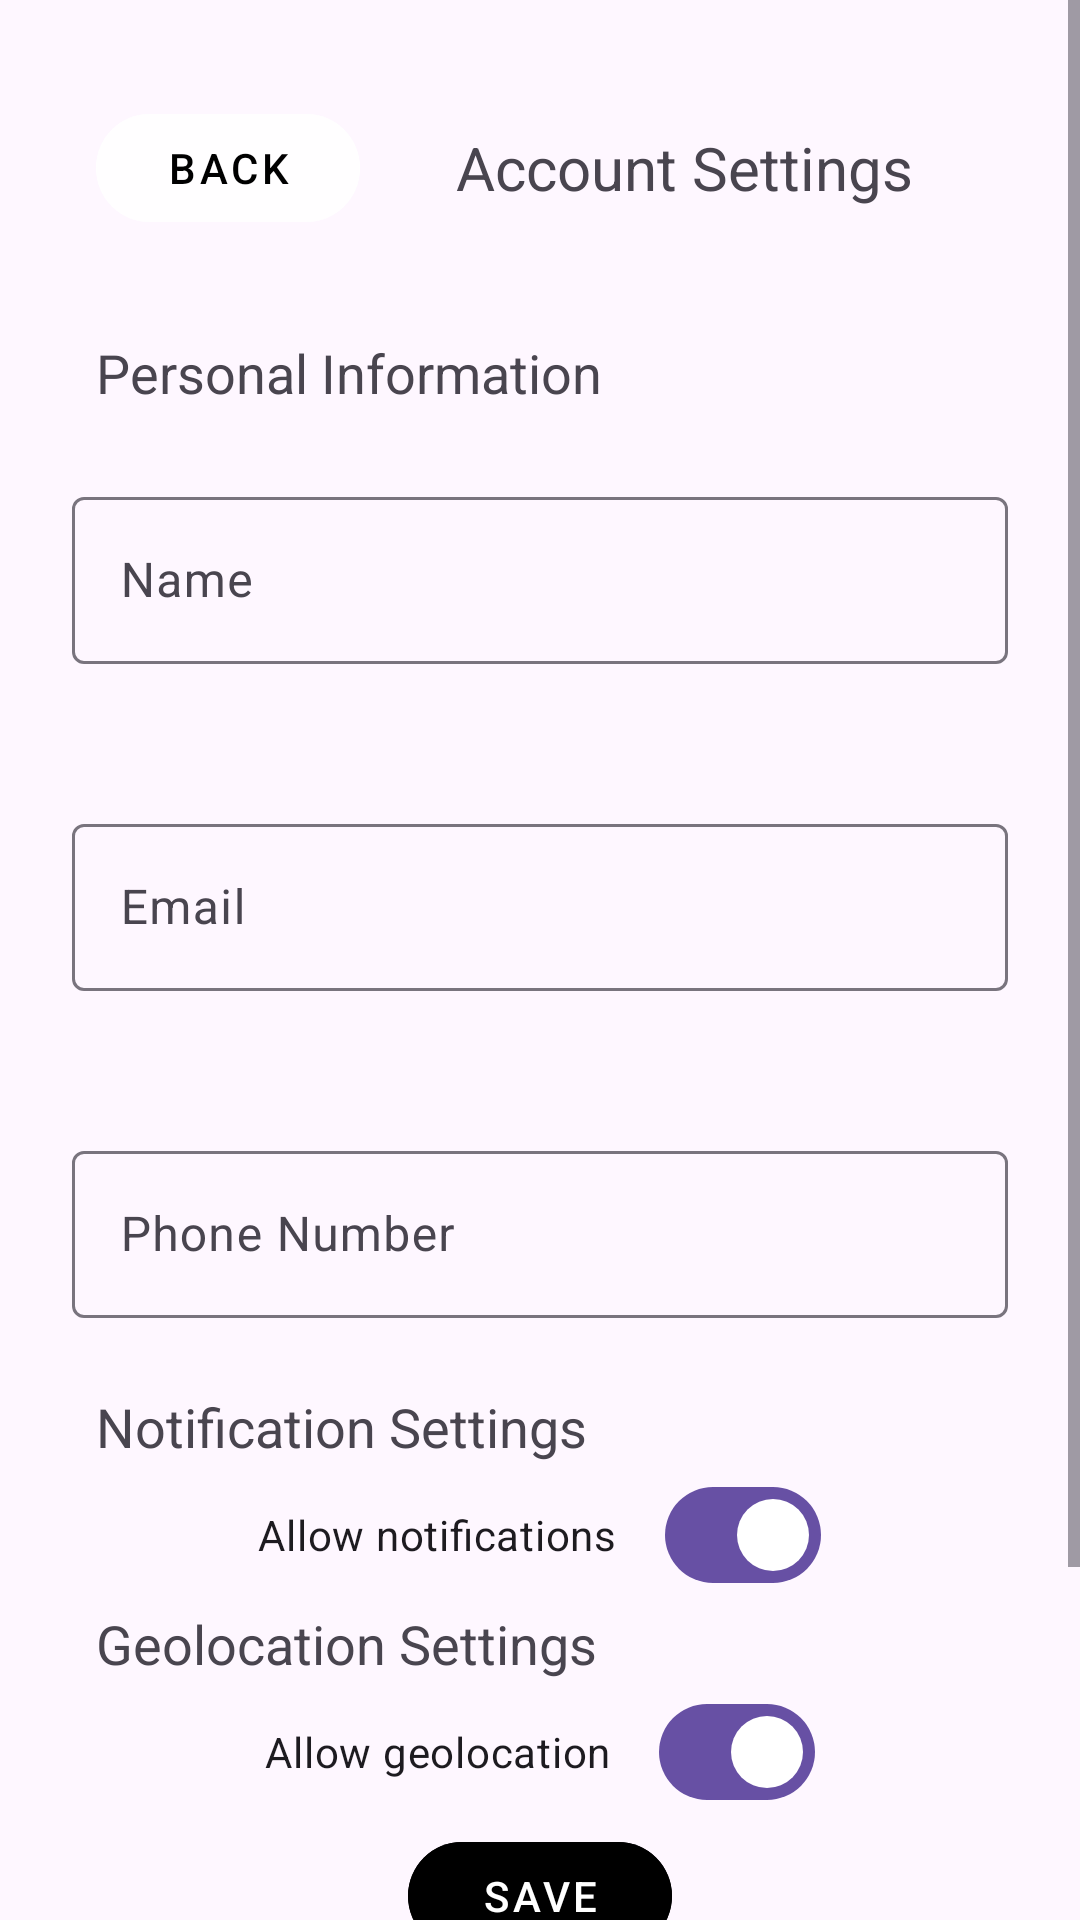

Layout XML and referenced resources for this Android screen:
<!-- AndroidManifest.xml: application theme Base.Theme.Radar -->
<!-- res/layout/fragment_account_settings.xml -->
<?xml version="1.0" encoding="utf-8"?>
<ScrollView
    xmlns:android="http://schemas.android.com/apk/res/android"
    xmlns:app="http://schemas.android.com/apk/res-auto"
    android:layout_width="match_parent"
    android:layout_height="match_parent">

    <LinearLayout
        android:layout_width="match_parent"
        android:layout_height="wrap_content"
        android:orientation="vertical"
        android:focusable="true"
        android:focusableInTouchMode="true">

        <LinearLayout
            android:layout_width="match_parent"
            android:layout_height="wrap_content"
            android:orientation="horizontal"
            android:padding="32dp">

            <com.google.android.material.button.MaterialButton
                android:id="@+id/back_button"
                style="@style/Widget.MaterialComponents.Button.TextButton"
                android:layout_width="wrap_content"
                android:layout_height="wrap_content"
                android:backgroundTint="@color/button_background_color"
                android:text="Back"
                android:textColor="@android:color/black"
                app:icon="@drawable/ic_arrow_back_24dp"
                app:iconPadding="4dp"
                app:iconTint="@android:color/black"
                app:shapeAppearanceOverlay="@style/ShapeAppearance.Material3.Corner.Full" />

            <TextView
                android:id="@+id/profile_name"
                android:layout_width="wrap_content"
                android:layout_height="wrap_content"
                android:text="Account Settings"
                android:textSize="20sp"
                android:layout_marginStart="32dp"
                android:layout_gravity="center"/>


        </LinearLayout>

        <TextView
            android:id="@+id/personal_information"
            android:layout_width="wrap_content"
            android:layout_height="wrap_content"
            android:text="Personal Information"
            android:textSize="18sp"
            android:layout_marginLeft="32dp"
            android:layout_gravity="left"/>

        <com.google.android.material.textfield.TextInputLayout
            android:layout_width="match_parent"
            android:layout_height="wrap_content"
            android:hint="Name"
            android:padding="24dp">

            <com.google.android.material.textfield.TextInputEditText
                android:id="@+id/usernameField"
                android:layout_width="match_parent"
                android:layout_height="wrap_content" />
        </com.google.android.material.textfield.TextInputLayout>

        <com.google.android.material.textfield.TextInputLayout
            android:layout_width="match_parent"
            android:layout_height="wrap_content"
            android:hint="Email"
            android:padding="24dp">

            <com.google.android.material.textfield.TextInputEditText
                android:id="@+id/emailField"
                android:layout_width="match_parent"
                android:layout_height="wrap_content" />
        </com.google.android.material.textfield.TextInputLayout>

        <com.google.android.material.textfield.TextInputLayout
            android:layout_width="match_parent"
            android:layout_height="wrap_content"
            android:hint="Phone Number"
            android:padding="24dp">

            <com.google.android.material.textfield.TextInputEditText
                android:id="@+id/phoneField"
                android:layout_width="match_parent"
                android:layout_height="wrap_content" />
        </com.google.android.material.textfield.TextInputLayout>

        <TextView
            android:id="@+id/notification_settings"
            android:layout_width="wrap_content"
            android:layout_height="wrap_content"
            android:text="Notification Settings"
            android:textSize="18sp"
            android:layout_marginLeft="32dp"
            android:layout_gravity="left"/>

        <com.google.android.material.materialswitch.MaterialSwitch
            android:id="@+id/notification_switch"
            android:layout_width="wrap_content"
            android:layout_height="match_parent"
            android:checked="true"
            android:layout_gravity="center_horizontal"
            android:text="Allow notifications"
            />

        <TextView
            android:id="@+id/geolocation_settings"
            android:layout_width="wrap_content"
            android:layout_height="wrap_content"
            android:text="Geolocation Settings"
            android:textSize="18sp"
            android:layout_marginLeft="32dp"
            android:layout_gravity="left"/>

        <com.google.android.material.materialswitch.MaterialSwitch
            android:id="@+id/geolocation_switch"
            android:layout_width="wrap_content"
            android:layout_height="match_parent"
            android:checked="true"
            android:layout_gravity="center_horizontal"
            android:text="Allow geolocation"
            />

        <com.google.android.material.button.MaterialButton
            android:id="@+id/save_button"
            style="@style/Widget.MaterialComponents.Button.TextButton"
            android:layout_width="wrap_content"
            android:layout_height="wrap_content"
            android:backgroundTint="@color/black"
            android:text="Save"
            android:textColor="@android:color/white"
            android:layout_gravity="center_horizontal"
            app:shapeAppearanceOverlay="@style/ShapeAppearance.Material3.Corner.Full" />

        <com.google.android.material.button.MaterialButton
            android:id="@+id/delete_button"
            style="@style/Widget.MaterialComponents.Button.TextButton"
            android:layout_width="wrap_content"
            android:layout_height="wrap_content"
            android:backgroundTint="@color/button_delete"
            android:text="Delete Account"
            android:textColor="@android:color/white"
            android:layout_gravity="center_horizontal"
            android:layout_marginTop="16dp"
            app:shapeAppearanceOverlay="@style/ShapeAppearance.Material3.Corner.Full" />
        <com.google.android.material.button.MaterialButton
            android:id="@+id/admin_button"
            style="@style/Widget.MaterialComponents.Button.TextButton"
            android:layout_width="wrap_content"
            android:layout_height="wrap_content"
            android:backgroundTint="@color/button_admin"
            android:text="SWITCH TO ADMINISTRATOR"
            android:textColor="@android:color/white"
            android:layout_gravity="center_horizontal"
            android:layout_marginTop="16dp"
            app:shapeAppearanceOverlay="@style/ShapeAppearance.Material3.Corner.Full" />
    </LinearLayout>
</ScrollView>
<!-- resources referenced by this layout -->
<resources>
  <color name="black">#FF000000</color>
  <color name="button_admin">#3F51B5</color>
  <color name="button_background_color">#CCFFFFFF</color>
  <color name="button_delete">#FF0000</color>
  <style name="Base.Theme.Radar" parent="Theme.Material3.DayNight.NoActionBar">
          
          
      </style>
</resources>
